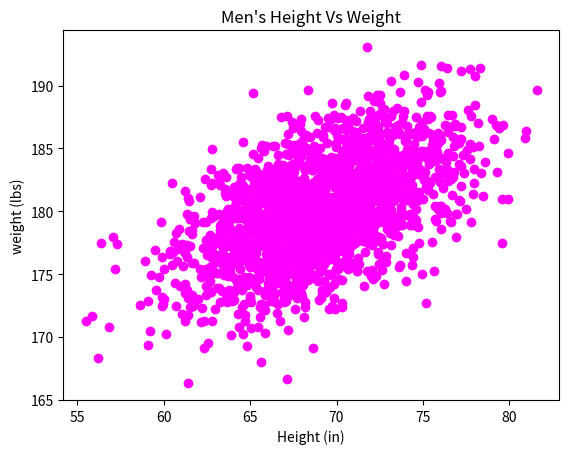

This figure's Python source:
#!user/bin/evn python 3
import matplotlib.pyplot as plt
import numpy as np

mean=[69,0]
cov=[[15,8], [8,15]]
np.random.seed(5)
x, y =np.random.multivariate_normal(mean, cov, 2000).T
y += 180

# Plot x ↦ y as a scatter plot
plt.scatter(x,y,c="magenta")

#label the axes
plt.xlabel('Height (in)')
plt.ylabel('weight (lbs)')

#add the title
plt.title("Men's Height Vs Weight")

#show the plot
plt.show()

